Run: headless pygame with SDL's dummy video driver; simulated clock (each Clock.tick advances the game by its frame time, no real sleeping); random seed 0; keys injected as events and as key.get_pressed() state; mouse plan: one left click at the window centre at the start of phase 2, then a move to the lower-right quarter at the start of phase 3; restart key R tapped at the start of phases 3 and 4.
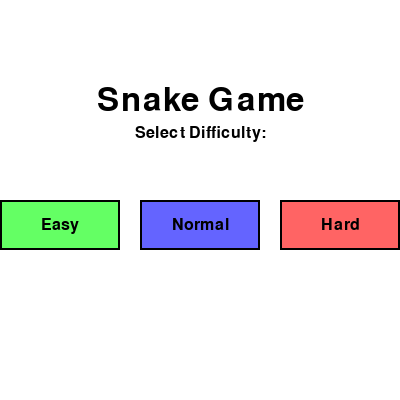
Frame 1 of 4 · flips 1–60 · no input
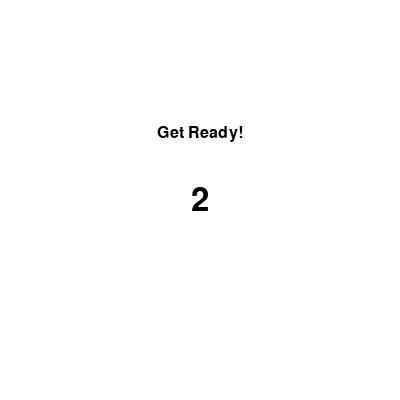
Frame 2 of 4 · flips 61–180 · clicked the window centre · tapped SPACE, RETURN · held RIGHT (→), D
Frame 3 of 4 · flips 181–300 · moved the mouse to the lower-right quarter · tapped R · held DOWN (↓), S · screen unchanged from frame 2, image omitted
Frame 4 of 4 · flips 301–420 · tapped R · held LEFT (←), A, UP (↑), W · screen unchanged from frame 3, image omitted

The pygame program that drew these frames:

#!/usr/bin/env python3
"""
Snake Game - A classic 2D game built with Pygame
"""
import pygame
import random
import sys
import math
import time
from enum import Enum

# Initialize pygame
pygame.init()

# Constants
SCREEN_WIDTH = 400  # Reduced screen size for 10x10 grid
SCREEN_HEIGHT = 400
GRID_SIZE = 40  # Increased grid size to make each cell 40x40 pixels
GRID_WIDTH = SCREEN_WIDTH // GRID_SIZE  # 10 cells wide
GRID_HEIGHT = SCREEN_HEIGHT // GRID_SIZE  # 10 cells high

# Base speed (Hard difficulty)
BASE_SNAKE_SPEED = 10

# Colors
WHITE = (255, 255, 255)
GREEN = (0, 255, 0)
RED = (255, 0, 0)
BLACK = (0, 0, 0)
GRAY = (100, 100, 100)
YELLOW = (255, 255, 0)  # Color for bonus food
BLUE = (0, 0, 255)
LIGHT_BLUE = (100, 100, 255)
LIGHT_GREEN = (100, 255, 100)
LIGHT_RED = (255, 100, 100)

# Game states
class GameState(Enum):
    MENU = 0
    COUNTDOWN = 1
    PLAYING = 2
    GAME_OVER = 3

# Difficulty levels
class Difficulty(Enum):
    EASY = 0
    NORMAL = 1
    HARD = 2

# Direction enum
class Direction(Enum):
    UP = 1
    DOWN = 2
    LEFT = 3
    RIGHT = 4


class Snake:
    def __init__(self):
        self.reset()
    
    def reset(self):
        self.length = 1
        self.positions = [(GRID_WIDTH // 2, GRID_HEIGHT // 2)]
        self.direction = Direction.RIGHT
        self.score = 0
        self.is_alive = True
    
    def get_head_position(self):
        return self.positions[0]
    
    def change_direction(self, direction):
        # Prevent 180-degree turns
        if (direction == Direction.UP and self.direction != Direction.DOWN or
            direction == Direction.DOWN and self.direction != Direction.UP or
            direction == Direction.LEFT and self.direction != Direction.RIGHT or
            direction == Direction.RIGHT and self.direction != Direction.LEFT):
            self.direction = direction
    
    def move(self):
        if not self.is_alive:
            return
        
        head_x, head_y = self.get_head_position()
        
        if self.direction == Direction.UP:
            head_y -= 1
        elif self.direction == Direction.DOWN:
            head_y += 1
        elif self.direction == Direction.LEFT:
            head_x -= 1
        elif self.direction == Direction.RIGHT:
            head_x += 1
        
        # Check for wall collision
        if (head_x < 0 or head_x >= GRID_WIDTH or 
            head_y < 0 or head_y >= GRID_HEIGHT):
            self.is_alive = False
            return
        
        # Check for self collision
        if (head_x, head_y) in self.positions[1:]:
            self.is_alive = False
            return
        
        # Add new head position
        self.positions.insert(0, (head_x, head_y))
        
        # Remove tail if not growing
        if len(self.positions) > self.length:
            self.positions.pop()
    
    def grow(self, amount=1):
        self.length += amount
        self.score += 10 * amount
    
    def draw(self, surface):
        for i, (x, y) in enumerate(self.positions):
            color = GREEN if i == 0 else GREEN  # Head same color as body for now
            rect = pygame.Rect(x * GRID_SIZE, y * GRID_SIZE, GRID_SIZE, GRID_SIZE)
            pygame.draw.rect(surface, color, rect)
            pygame.draw.rect(surface, BLACK, rect, 1)  # Border


class Food:
    def __init__(self):
        self.position = (0, 0)
        self.is_bonus = False
        self.randomize_position()
    
    def randomize_position(self):
        self.position = (
            random.randint(0, GRID_WIDTH - 1),
            random.randint(0, GRID_HEIGHT - 1)
        )
    
    def make_bonus(self):
        self.is_bonus = True
    
    def make_regular(self):
        self.is_bonus = False
    
    def draw(self, surface):
        x, y = self.position
        center_x = x * GRID_SIZE + GRID_SIZE // 2
        center_y = y * GRID_SIZE + GRID_SIZE // 2
        
        if self.is_bonus:
            # Draw a star (bonus food)
            self.draw_star(surface, center_x, center_y, GRID_SIZE // 2, YELLOW)
        else:
            # Draw regular food (square)
            rect = pygame.Rect(
                x * GRID_SIZE,
                y * GRID_SIZE,
                GRID_SIZE, GRID_SIZE
            )
            pygame.draw.rect(surface, RED, rect)
            pygame.draw.rect(surface, BLACK, rect, 1)  # Border
    
    def draw_star(self, surface, x, y, size, color):
        # Draw a 5-pointed star
        points = []
        for i in range(10):
            # Alternate between outer and inner points
            angle = math.pi / 5 * i - math.pi / 2
            radius = size if i % 2 == 0 else size / 2
            point_x = x + radius * math.cos(angle)
            point_y = y + radius * math.sin(angle)
            points.append((point_x, point_y))
        
        pygame.draw.polygon(surface, color, points)
        pygame.draw.polygon(surface, BLACK, points, 1)  # Border


class Button:
    def __init__(self, x, y, width, height, text, color, hover_color):
        self.rect = pygame.Rect(x, y, width, height)
        self.text = text
        self.color = color
        self.hover_color = hover_color
        self.is_hovered = False
        self.font = pygame.font.SysFont('Arial', 24)
    
    def draw(self, surface):
        color = self.hover_color if self.is_hovered else self.color
        pygame.draw.rect(surface, color, self.rect)
        pygame.draw.rect(surface, BLACK, self.rect, 2)  # Border
        
        text_surface = self.font.render(self.text, True, BLACK)
        text_rect = text_surface.get_rect(center=self.rect.center)
        surface.blit(text_surface, text_rect)
    
    def check_hover(self, pos):
        self.is_hovered = self.rect.collidepoint(pos)
        return self.is_hovered
    
    def is_clicked(self, pos, click):
        return self.rect.collidepoint(pos) and click


class Game:
    def __init__(self):
        self.screen = pygame.display.set_mode((SCREEN_WIDTH, SCREEN_HEIGHT))
        pygame.display.set_caption('Snake Game')
        self.clock = pygame.time.Clock()
        self.font = pygame.font.SysFont('Arial', 24)
        self.big_font = pygame.font.SysFont('Arial', 48)
        
        # Create difficulty selection buttons
        button_width = 120
        button_height = 50
        button_margin = 20
        button_y = SCREEN_HEIGHT // 2
        
        self.easy_button = Button(
            (SCREEN_WIDTH - 3 * button_width - 2 * button_margin) // 2,
            button_y,
            button_width,
            button_height,
            "Easy",
            LIGHT_GREEN,
            GREEN
        )
        
        self.normal_button = Button(
            (SCREEN_WIDTH - 3 * button_width - 2 * button_margin) // 2 + button_width + button_margin,
            button_y,
            button_width,
            button_height,
            "Normal",
            LIGHT_BLUE,
            BLUE
        )
        
        self.hard_button = Button(
            (SCREEN_WIDTH - 3 * button_width - 2 * button_margin) // 2 + 2 * (button_width + button_margin),
            button_y,
            button_width,
            button_height,
            "Hard",
            LIGHT_RED,
            RED
        )
        
        self.reset()
    
    def reset(self):
        self.snake = Snake()
        self.food = Food()
        self.game_state = GameState.MENU
        self.difficulty = Difficulty.NORMAL  # Default difficulty
        self.food_eaten_count = 0
        self.countdown_start = 0
        self.countdown_duration = 2  # 2 seconds countdown
    
    def get_snake_speed(self):
        if self.difficulty == Difficulty.EASY:
            return BASE_SNAKE_SPEED * 0.4  # 60% slower than hard
        elif self.difficulty == Difficulty.NORMAL:
            return BASE_SNAKE_SPEED * 0.7  # 30% slower than hard
        else:  # HARD
            return BASE_SNAKE_SPEED
    
    def handle_events(self):
        mouse_pos = pygame.mouse.get_pos()
        mouse_click = False
        
        for event in pygame.event.get():
            if event.type == pygame.QUIT:
                pygame.quit()
                sys.exit()
            elif event.type == pygame.MOUSEBUTTONDOWN:
                if event.button == 1:  # Left mouse button
                    mouse_click = True
            elif event.type == pygame.KEYDOWN:
                if self.game_state == GameState.PLAYING:
                    if event.key == pygame.K_UP:
                        self.snake.change_direction(Direction.UP)
                    elif event.key == pygame.K_DOWN:
                        self.snake.change_direction(Direction.DOWN)
                    elif event.key == pygame.K_LEFT:
                        self.snake.change_direction(Direction.LEFT)
                    elif event.key == pygame.K_RIGHT:
                        self.snake.change_direction(Direction.RIGHT)
                elif self.game_state == GameState.GAME_OVER:
                    if event.key == pygame.K_r:
                        self.reset()
        
        # Handle button interactions in menu state
        if self.game_state == GameState.MENU:
            self.easy_button.check_hover(mouse_pos)
            self.normal_button.check_hover(mouse_pos)
            self.hard_button.check_hover(mouse_pos)
            
            if mouse_click:
                if self.easy_button.is_clicked(mouse_pos, mouse_click):
                    self.difficulty = Difficulty.EASY
                    self.start_countdown()
                elif self.normal_button.is_clicked(mouse_pos, mouse_click):
                    self.difficulty = Difficulty.NORMAL
                    self.start_countdown()
                elif self.hard_button.is_clicked(mouse_pos, mouse_click):
                    self.difficulty = Difficulty.HARD
                    self.start_countdown()
    
    def start_countdown(self):
        self.game_state = GameState.COUNTDOWN
        self.countdown_start = time.time()
    
    def update(self):
        if self.game_state == GameState.COUNTDOWN:
            elapsed = time.time() - self.countdown_start
            if elapsed >= self.countdown_duration:
                self.game_state = GameState.PLAYING
        
        elif self.game_state == GameState.PLAYING:
            self.snake.move()
            
            # Check if snake is still alive
            if not self.snake.is_alive:
                self.game_state = GameState.GAME_OVER
                return
            
            # Check if snake ate food
            if self.snake.get_head_position() == self.food.position:
                # Determine growth amount based on food type
                if self.food.is_bonus:
                    self.snake.grow(3)  # Bonus food makes snake grow by 3
                else:
                    self.snake.grow(1)  # Regular food makes snake grow by 1
                    self.food_eaten_count += 1
                
                # Make sure food doesn't spawn on snake
                while True:
                    self.food.randomize_position()
                    if self.food.position not in self.snake.positions:
                        break
                
                # Randomly decide if the next food should be a bonus
                # After eating at least one regular food
                if not self.food.is_bonus and random.random() < 0.3:  # 30% chance
                    self.food.make_bonus()
                else:
                    self.food.make_regular()
    
    def draw_grid(self):
        for x in range(0, SCREEN_WIDTH, GRID_SIZE):
            pygame.draw.line(self.screen, GRAY, (x, 0), (x, SCREEN_HEIGHT))
        for y in range(0, SCREEN_HEIGHT, GRID_SIZE):
            pygame.draw.line(self.screen, GRAY, (0, y), (SCREEN_WIDTH, y))
    
    def draw_menu(self):
        self.screen.fill(WHITE)
        
        # Draw title
        title_text = self.big_font.render('Snake Game', True, BLACK)
        title_rect = title_text.get_rect(center=(SCREEN_WIDTH // 2, SCREEN_HEIGHT // 4))
        self.screen.blit(title_text, title_rect)
        
        # Draw subtitle
        subtitle_text = self.font.render('Select Difficulty:', True, BLACK)
        subtitle_rect = subtitle_text.get_rect(center=(SCREEN_WIDTH // 2, SCREEN_HEIGHT // 3))
        self.screen.blit(subtitle_text, subtitle_rect)
        
        # Draw buttons
        self.easy_button.draw(self.screen)
        self.normal_button.draw(self.screen)
        self.hard_button.draw(self.screen)
    
    def draw_countdown(self):
        self.screen.fill(WHITE)
        
        # Calculate remaining time
        elapsed = time.time() - self.countdown_start
        remaining = max(0, self.countdown_duration - elapsed)
        countdown_text = str(int(remaining) + 1)
        
        # Draw countdown
        text_surface = self.big_font.render(countdown_text, True, BLACK)
        text_rect = text_surface.get_rect(center=(SCREEN_WIDTH // 2, SCREEN_HEIGHT // 2))
        self.screen.blit(text_surface, text_rect)
        
        # Draw "Get Ready!" text
        ready_text = self.font.render("Get Ready!", True, BLACK)
        ready_rect = ready_text.get_rect(center=(SCREEN_WIDTH // 2, SCREEN_HEIGHT // 3))
        self.screen.blit(ready_text, ready_rect)
    
    def draw_game(self):
        self.screen.fill(WHITE)
        self.draw_grid()
        self.snake.draw(self.screen)
        self.food.draw(self.screen)
        
        # Draw score
        score_text = self.font.render(f'Score: {self.snake.score}', True, BLACK)
        self.screen.blit(score_text, (10, 10))
        
        # Draw difficulty
        diff_text = self.font.render(f'Difficulty: {self.difficulty.name}', True, BLACK)
        diff_rect = diff_text.get_rect(topright=(SCREEN_WIDTH - 10, 10))
        self.screen.blit(diff_text, diff_rect)
    
    def draw_game_over(self):
        self.draw_game()  # Draw the game state in the background
        
        # Draw semi-transparent overlay
        overlay = pygame.Surface((SCREEN_WIDTH, SCREEN_HEIGHT), pygame.SRCALPHA)
        overlay.fill((0, 0, 0, 128))  # Semi-transparent black
        self.screen.blit(overlay, (0, 0))
        
        # Draw game over message
        game_over_text = self.big_font.render('Game Over!', True, WHITE)
        text_rect = game_over_text.get_rect(center=(SCREEN_WIDTH // 2, SCREEN_HEIGHT // 2 - 30))
        self.screen.blit(game_over_text, text_rect)
        
        # Draw restart instruction
        restart_text = self.font.render('Press R to restart', True, WHITE)
        restart_rect = restart_text.get_rect(center=(SCREEN_WIDTH // 2, SCREEN_HEIGHT // 2 + 30))
        self.screen.blit(restart_text, restart_rect)
        
        # Draw final score
        score_text = self.font.render(f'Final Score: {self.snake.score}', True, WHITE)
        score_rect = score_text.get_rect(center=(SCREEN_WIDTH // 2, SCREEN_HEIGHT // 2 + 70))
        self.screen.blit(score_text, score_rect)
    
    def draw(self):
        if self.game_state == GameState.MENU:
            self.draw_menu()
        elif self.game_state == GameState.COUNTDOWN:
            self.draw_countdown()
        elif self.game_state == GameState.PLAYING:
            self.draw_game()
        elif self.game_state == GameState.GAME_OVER:
            self.draw_game_over()
        
        pygame.display.update()
    
    def run(self):
        while True:
            self.handle_events()
            self.update()
            self.draw()
            self.clock.tick(self.get_snake_speed())


if __name__ == "__main__":
    game = Game()
    game.run()
